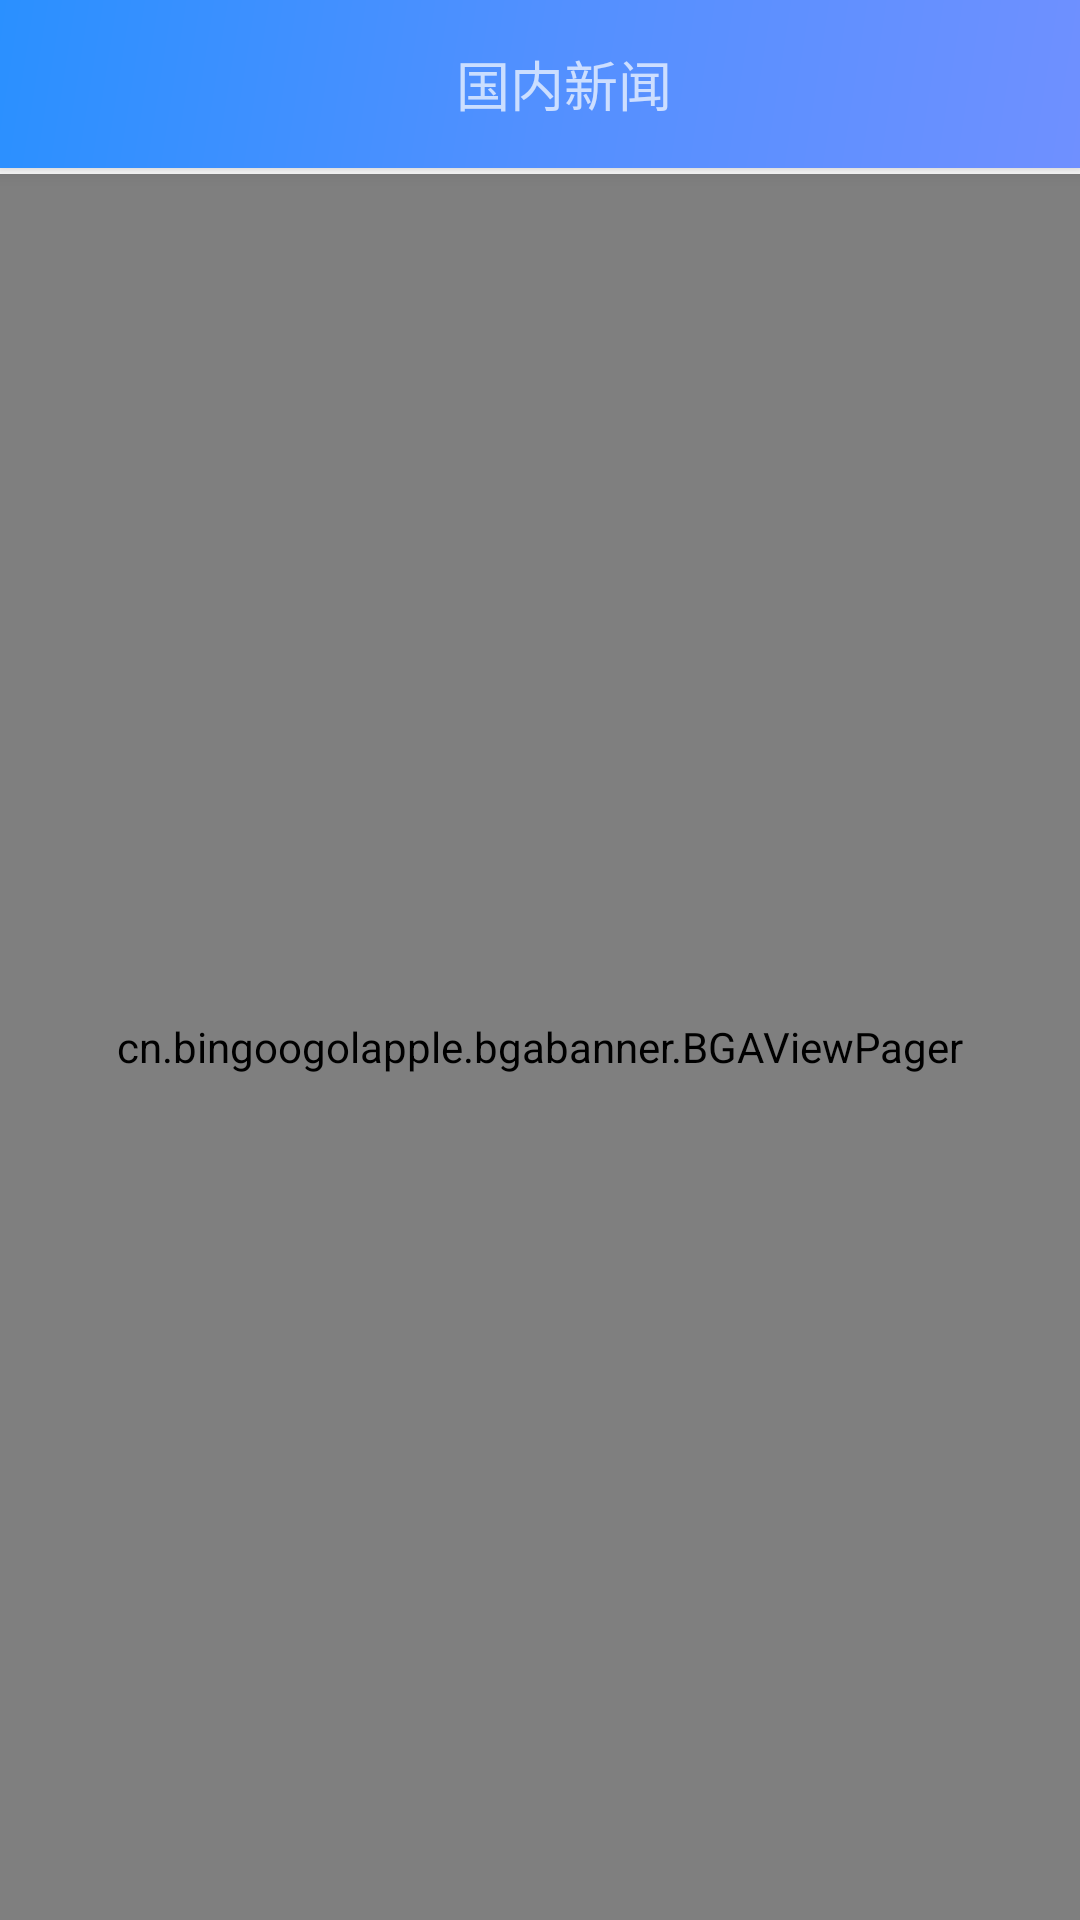

Layout XML and referenced resources for this Android screen:
<!-- AndroidManifest.xml: application theme AppTheme -->
<!-- res/layout/app_bar_main.xml -->
<?xml version="1.0" encoding="utf-8"?>
<android.support.design.widget.CoordinatorLayout
    xmlns:android="http://schemas.android.com/apk/res/android"
    xmlns:app="http://schemas.android.com/apk/res-auto"
    xmlns:tools="http://schemas.android.com/tools" android:layout_width="match_parent"
    android:layout_height="match_parent" android:fitsSystemWindows="true"
    tools:context=".MainActivity">

    <android.support.design.widget.AppBarLayout android:layout_height="wrap_content"
        android:layout_width="match_parent"
        android:theme="@style/AppTheme.AppBarOverlay">

        <android.support.v7.widget.Toolbar android:id="@+id/toolbar"
            android:layout_width="match_parent" android:layout_height="?attr/actionBarSize"
            android:background="@drawable/side_nav_bar" app:popupTheme="@style/AppTheme.PopupOverlay">
            <TextView
                android:layout_width="match_parent"
                android:layout_height="match_parent"
                android:id="@+id/contentTitle"
                android:text="国内新闻"
                android:textSize="18dp"
                android:gravity="center"/>

        </android.support.v7.widget.Toolbar>

    </android.support.design.widget.AppBarLayout>

    <include layout="@layout/content_main" />

</android.support.design.widget.CoordinatorLayout>
<!-- res/layout/content_main.xml (included above) -->
<?xml version="1.0" encoding="utf-8"?>
<RelativeLayout xmlns:android="http://schemas.android.com/apk/res/android"
    xmlns:tools="http://schemas.android.com/tools"
    xmlns:app="http://schemas.android.com/apk/res-auto" android:layout_width="match_parent"
    android:layout_height="match_parent"
    android:layout_marginTop="2dp"
    app:layout_behavior="@string/appbar_scrolling_view_behavior"
    tools:showIn="@layout/app_bar_main" tools:context=".MainActivity">
    <cn.bingoogolapple.bgabanner.BGAViewPager
        android:id="@+id/viewPager"
        style="@style/MatchMatch" />
</RelativeLayout>
<!-- resources referenced by this layout -->
<resources>
  <!-- drawable side_nav_bar (drawable) -->
  <shape xmlns:android="http://schemas.android.com/apk/res/android"
      android:shape="rectangle" >
      <gradient
          android:startColor="@color/colorPrimaryBack"
          android:centerColor="@color/colorPrimaryDark"
          android:endColor="@color/colorPrimary"
          android:type="linear"
          android:angle="135"/>
  </shape>
  <style name="AppTheme.AppBarOverlay" parent="ThemeOverlay.AppCompat.Dark.ActionBar" />
  <style name="AppTheme.PopupOverlay" parent="ThemeOverlay.AppCompat.Light" />
  <style name="MatchMatch">
          <item name="android:layout_width">match_parent</item>
          <item name="android:layout_height">match_parent</item>
      </style>
  <style name="AppTheme" parent="Theme.AppCompat.Light.DarkActionBar">
          
          <item name="colorPrimary">@color/colorPrimary</item>
          <item name="colorPrimaryDark">@color/colorPrimaryDark</item>
          <item name="colorAccent">@color/colorAccent</item>
      </style>
  <color name="colorPrimaryBack">#6F90FF</color>
  <color name="colorPrimaryDark">#5290FF</color>
  <color name="colorPrimary">#2A90FF</color>
  <color name="colorAccent">#FF4081</color>
</resources>
